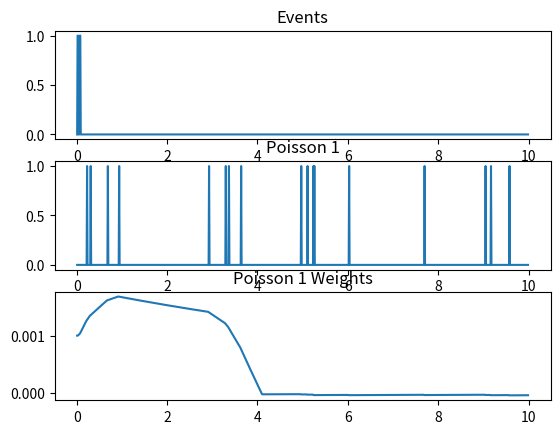

The matplotlib source for this figure:
from math import *
import matplotlib.pyplot as plt
import numpy as np
import random


dt=.01
El=-65
Vreset=El
Rm=10
Tm=10
Vth=-50
VT=-55
Vmax=30
DQ=2.5
DE=5
Istim=0
Tsyn=10
V=Vreset
dtvalues=[]
Vvalues=[]
gmax=1.2
gsyn=0
Isyn=0
Esyn=10
gbarsyn=gmax*Tsyn
gsynvalues1=[]
gsynvalues2=[]
gsynvalues3=[]
gsynvalues4=[]
u=[]
t=[]
vpeak=30
rate=0.02
Wmax=0.002
Wmin=0
mth=0
wy=0.002
alpha=1.05
events=[]
Isynsum=0
num=20
w=[0.001]*num
xdot=[0]*num
ydot=[0]*num
x=[0]*num
y=[0]*num
Isyn=[[] for i in range (num)]
gsynvalues=[[] for i in range (num)]
u=[[] for i in range (num)]

for j in range (0,1000):
    for i in range (0,num):
        if random.uniform(0,1) > rate:
            u[i].append(0)
        else:
            u[i].append(1)

noise= [[random.gauss(0,50)] for i in range (0,10001)]

for i in range (1,1000):
  for j in range (0,num):  
      xdot[j]=(-x[j]/Tm)+(mth/dt) 
      ydot[j]=(-y[j]/Tm)+(u[j][i]/dt)
      x[j]=x[j]+xdot[j]*dt
      y[j]=y[j]+ydot[j]*dt 
      w[j]=w[j]+(.002*Wmax)*x[j]
      if w[j]>Wmax:
          w[j]=Wmax
      if w[j]< Wmin:
          w[j]=Wmin    
      w[j]=w[j]-(.002*Wmax)*alpha*y[j]     
      Isyn[j]=w[j]*(V-Esyn)
      gsynvalues[j].append(w[j])
  for k in range (0,num):
    Isynsum=Isynsum+Isyn[k]    
  V=V+(dt)*(((El-V)+Rm*Istim)/Tm-(Isynsum))+noise[i][0]
  Isynsum=0
  if V > Vth:
        V=vpeak  
  dtvalues.append(dt*i)
  Vvalues.append(V)
  if V==vpeak:  
      V = Vreset
      mth=1
      events.append(mth)
  else:
      mth=0
      events.append(mth)     
    #print(dt*i,V)


    
#print dtvalues
#print u[0]
plt.figure(1)
plt.subplot(311)
plt.title('Events')
plt.plot(dtvalues, events)
plt.subplot(312)
plt.title('Poisson 1')
plt.plot(dtvalues,u[0][0:999])  
plt.subplot(313)
plt.title('Poisson 1 Weights')
plt.plot(dtvalues, gsynvalues[0])
#plt.subplot(514)  
#plt.title('Poisson 2')
#plt.plot(dtvalues,u[1][0:999])
#plt.subplot(515)
#plt.title('Poisson 2 Weights')
#plt.plot(dtvalues, gsynvalues[1])


plt.show()